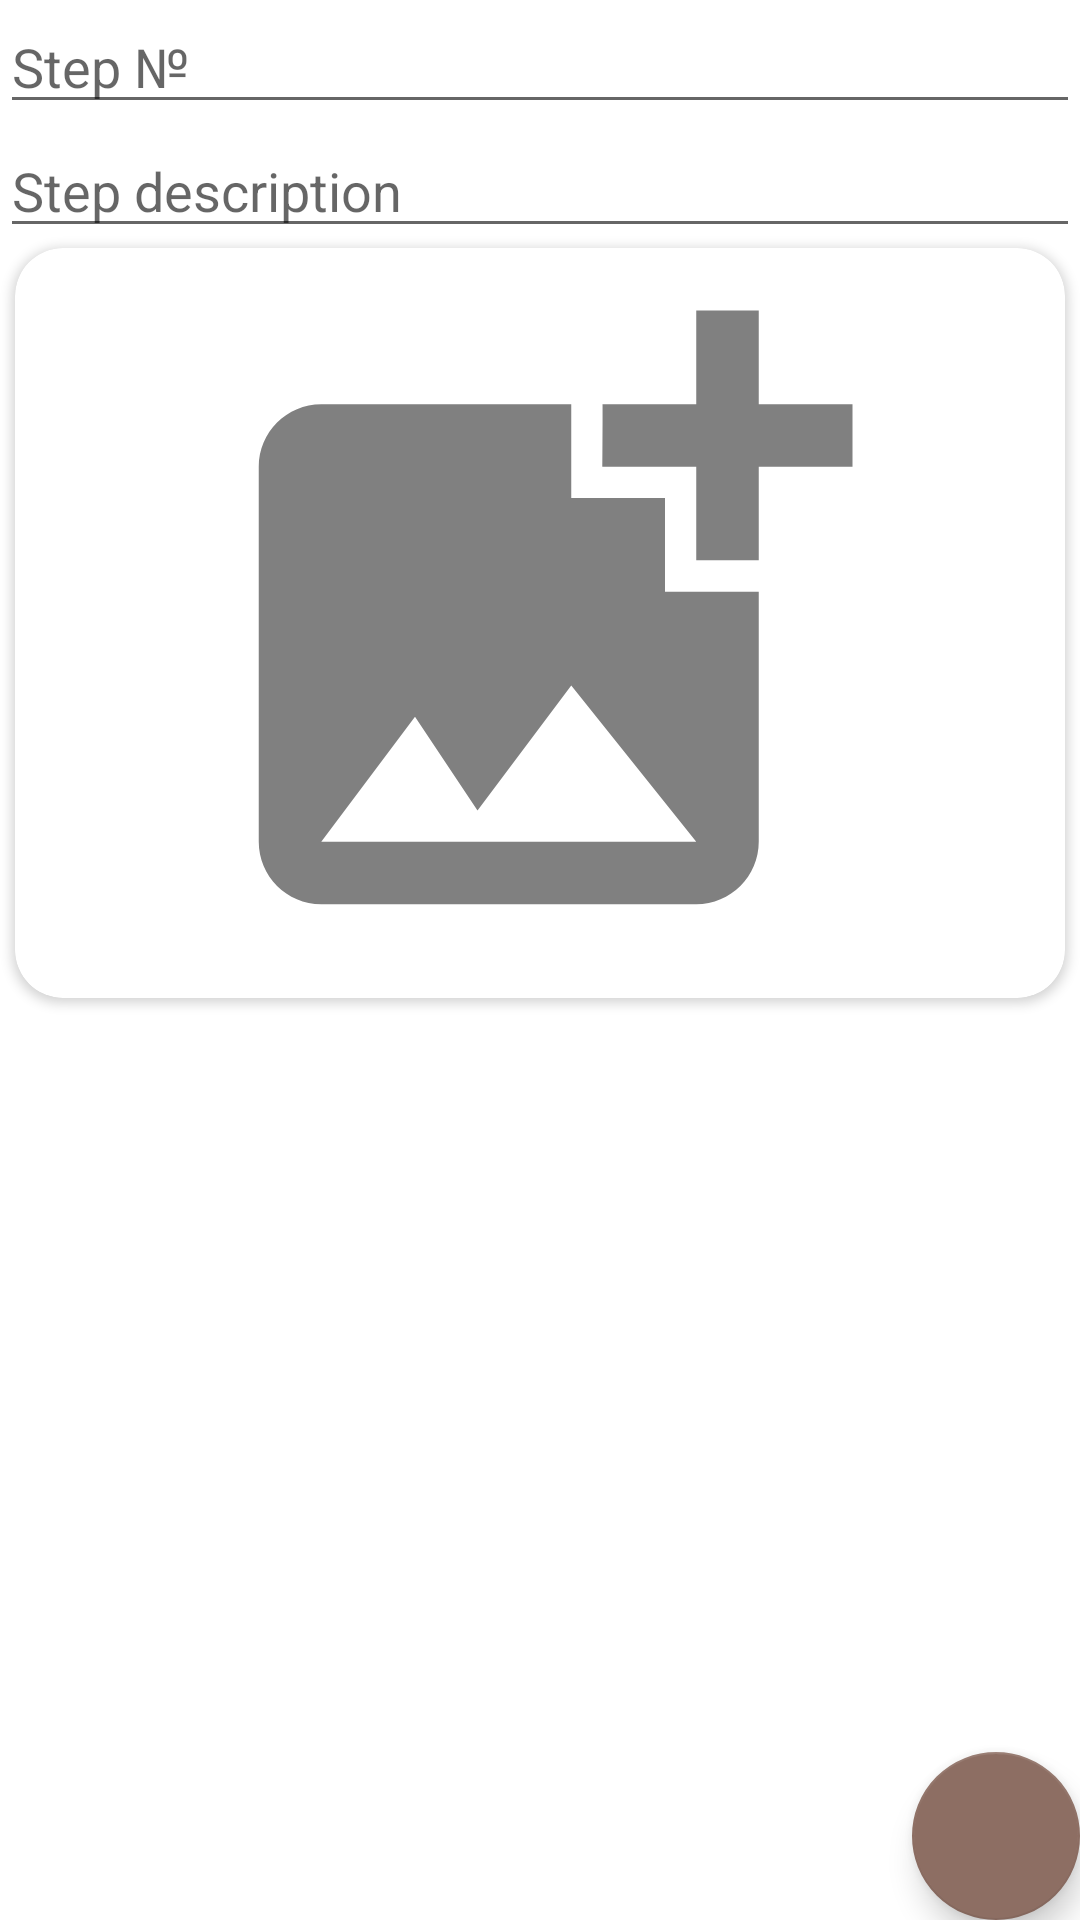

Here is an Android app screen rendered from its layout file. Give the layout XML and the strings, colors and styles it references.
<!-- AndroidManifest.xml: application theme Theme.NeRecipe -->
<!-- res/layout/add_edit_step_fragment.xml -->
<?xml version="1.0" encoding="utf-8"?>
<androidx.constraintlayout.widget.ConstraintLayout
    xmlns:android="http://schemas.android.com/apk/res/android"
    xmlns:app="http://schemas.android.com/apk/res-auto"
    xmlns:tools="http://schemas.android.com/tools"
    xmlns:card_view="http://schemas.android.com/apk/res-auto"
    android:id="@+id/stepLayout"
    android:layout_width="match_parent"
    android:layout_height="match_parent"
    android:orientation="horizontal">

    <androidx.appcompat.widget.AppCompatEditText
        android:id="@+id/stepNumber"
        android:layout_width="match_parent"
        android:layout_height="wrap_content"
        android:hint="@string/stepNumber"
        app:layout_constraintStart_toStartOf="parent"
        app:layout_constraintTop_toTopOf="parent"/>

    <androidx.appcompat.widget.AppCompatEditText
        android:id="@+id/editContent"
        android:layout_width="match_parent"
        android:layout_height="wrap_content"
        android:hint="@string/step_description"
        app:layout_constraintStart_toStartOf="parent"
        app:layout_constraintTop_toBottomOf="@+id/stepNumber"/>

    <androidx.cardview.widget.CardView
        android:id="@+id/imageHolder"
        android:visibility="visible"
        android:layout_width="350dp"
        android:layout_height="250dp"
        android:layout_margin="@dimen/common_spacing"
        app:layout_constraintStart_toStartOf="parent"
        app:layout_constraintEnd_toEndOf="parent"
        android:background="@drawable/solianka"
        app:layout_constraintTop_toBottomOf="@+id/editContent"
        card_view:cardCornerRadius="16dp">
        <ImageView
            android:id="@+id/stepImage"
            android:layout_width="match_parent"
            android:layout_height="match_parent"
            android:layout_gravity="center"
            android:contentDescription="@string/stepImage"
            android:visibility="visible"
            android:src="@drawable/ic_add_image_24dp">
        </ImageView>
    </androidx.cardview.widget.CardView>

    <com.google.android.material.floatingactionbutton.FloatingActionButton
        android:id="@+id/saveButton"
        android:layout_width="wrap_content"
        android:layout_height="wrap_content"
        app:layout_constraintEnd_toEndOf="parent"
        app:layout_constraintBottom_toBottomOf="parent"
        android:src="@drawable/ic_ok_24dp"
        android:layout_margin="@dimen/common_spacing"/>

</androidx.constraintlayout.widget.ConstraintLayout>
<!-- resources referenced by this layout -->
<resources>
  <!-- drawable ic_add_image_24dp (drawable) -->
  <vector android:height="36dp" android:tint="#808080"
      android:viewportHeight="24" android:viewportWidth="24"
      android:width="36dp" xmlns:android="http://schemas.android.com/apk/res/android">
      <path android:fillColor="@android:color/white" android:pathData="M19,7v2.99s-1.99,0.01 -2,0L17,7h-3s0.01,-1.99 0,-2h3L17,2h2v3h3v2h-3zM16,11L16,8h-3L13,5L5,5c-1.1,0 -2,0.9 -2,2v12c0,1.1 0.9,2 2,2h12c1.1,0 2,-0.9 2,-2v-8h-3zM5,19l3,-4 2,3 3,-4 4,5L5,19z"/>
  </vector>
  <!-- drawable solianka: png bitmap (drawable-v24, 341335 bytes) -->
  <string name="stepImage" translatable="false">step_image</string>
  <string name="stepNumber">Step №</string>
  <string name="step_description">Step description</string>
  <style name="Theme.NeRecipe" parent="Theme.MaterialComponents.DayNight.DarkActionBar">
          
          <item name="colorPrimary">@color/brown_400</item>
          <item name="colorPrimaryVariant">@color/purple_700</item>
          <item name="colorOnPrimary">@color/white</item>
          
          <item name="colorSecondary">@color/brown_400</item>
          <item name="colorSecondaryVariant">@color/teal_700</item>
          <item name="colorOnSecondary">@color/black</item>
          
          <item name="android:statusBarColor">?attr/colorPrimaryVariant</item>
          <item name="windowNoTitle">true</item>
          <item name="android:windowTranslucentStatus">true</item>
          
      </style>
  <color name="brown_400">#8D6E63</color>
  <color name="purple_700">#FF3700B3</color>
  <color name="white">#FFFFFFFF</color>
  <color name="teal_700">#FF018786</color>
  <color name="black">#FF000000</color>
</resources>
